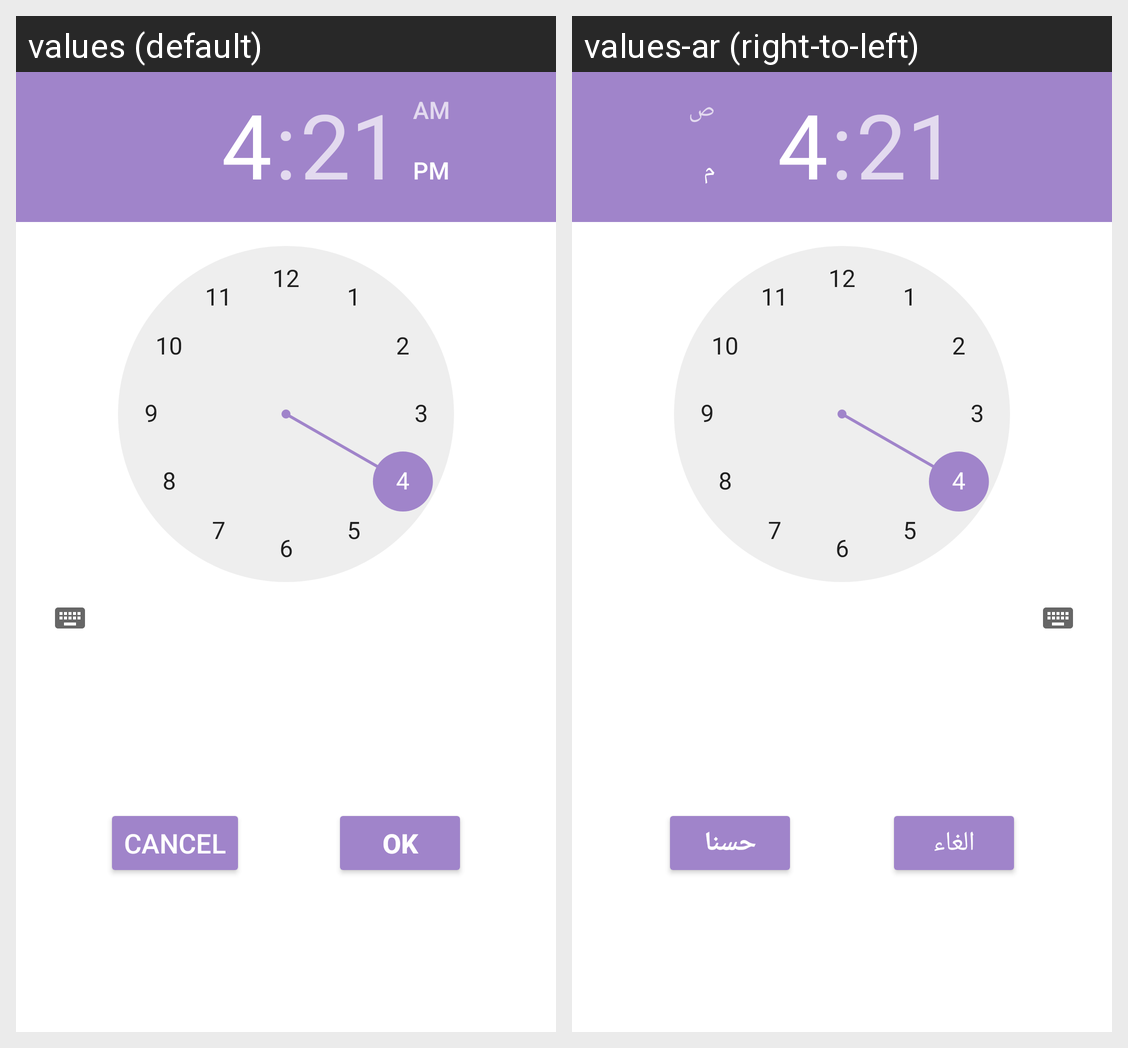

For this localized Android screen grid, give each drawn string resource with its value in every locale shown.
Android screen res/layout/time_picker_dialog.xml rendered under 2 locales, left to right: values (default), values-ar (right-to-left). Device: Nexus 5 (rendered at 1080×1920; each locale shown at half size, 540×960, under a caption strip naming it); theme Theme.WeatherApp.
Strings drawn on this screen, with the default value and each locale's value (text and hints the layout hard-codes, and strings that could not be matched under every locale, appear in the picture but are not listed):

ok
  values: OK
  values-ar: حسنا

cancel
  values: cancel
  values-ar: الغاء
